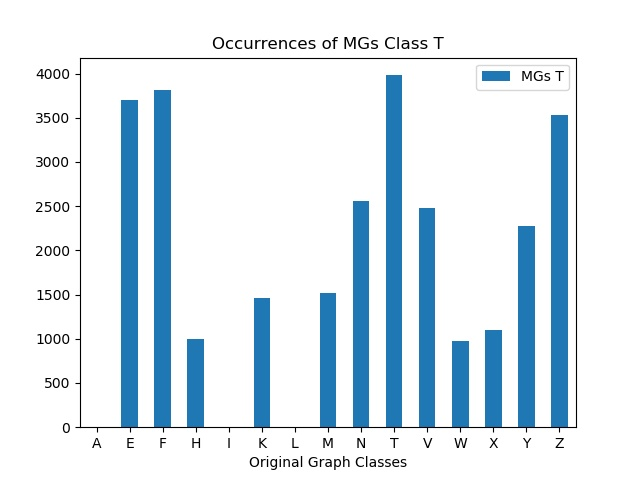

Source data for this figure (header and first rows):
, MGs T
A, 0
E, 3701
F, 3815
H, 998
I, 0
K, 1462
L, 0
M, 1520
N, 2560
T, 3981
V, 2480
W, 973
X, 1095
Y, 2274
Z, 3535
